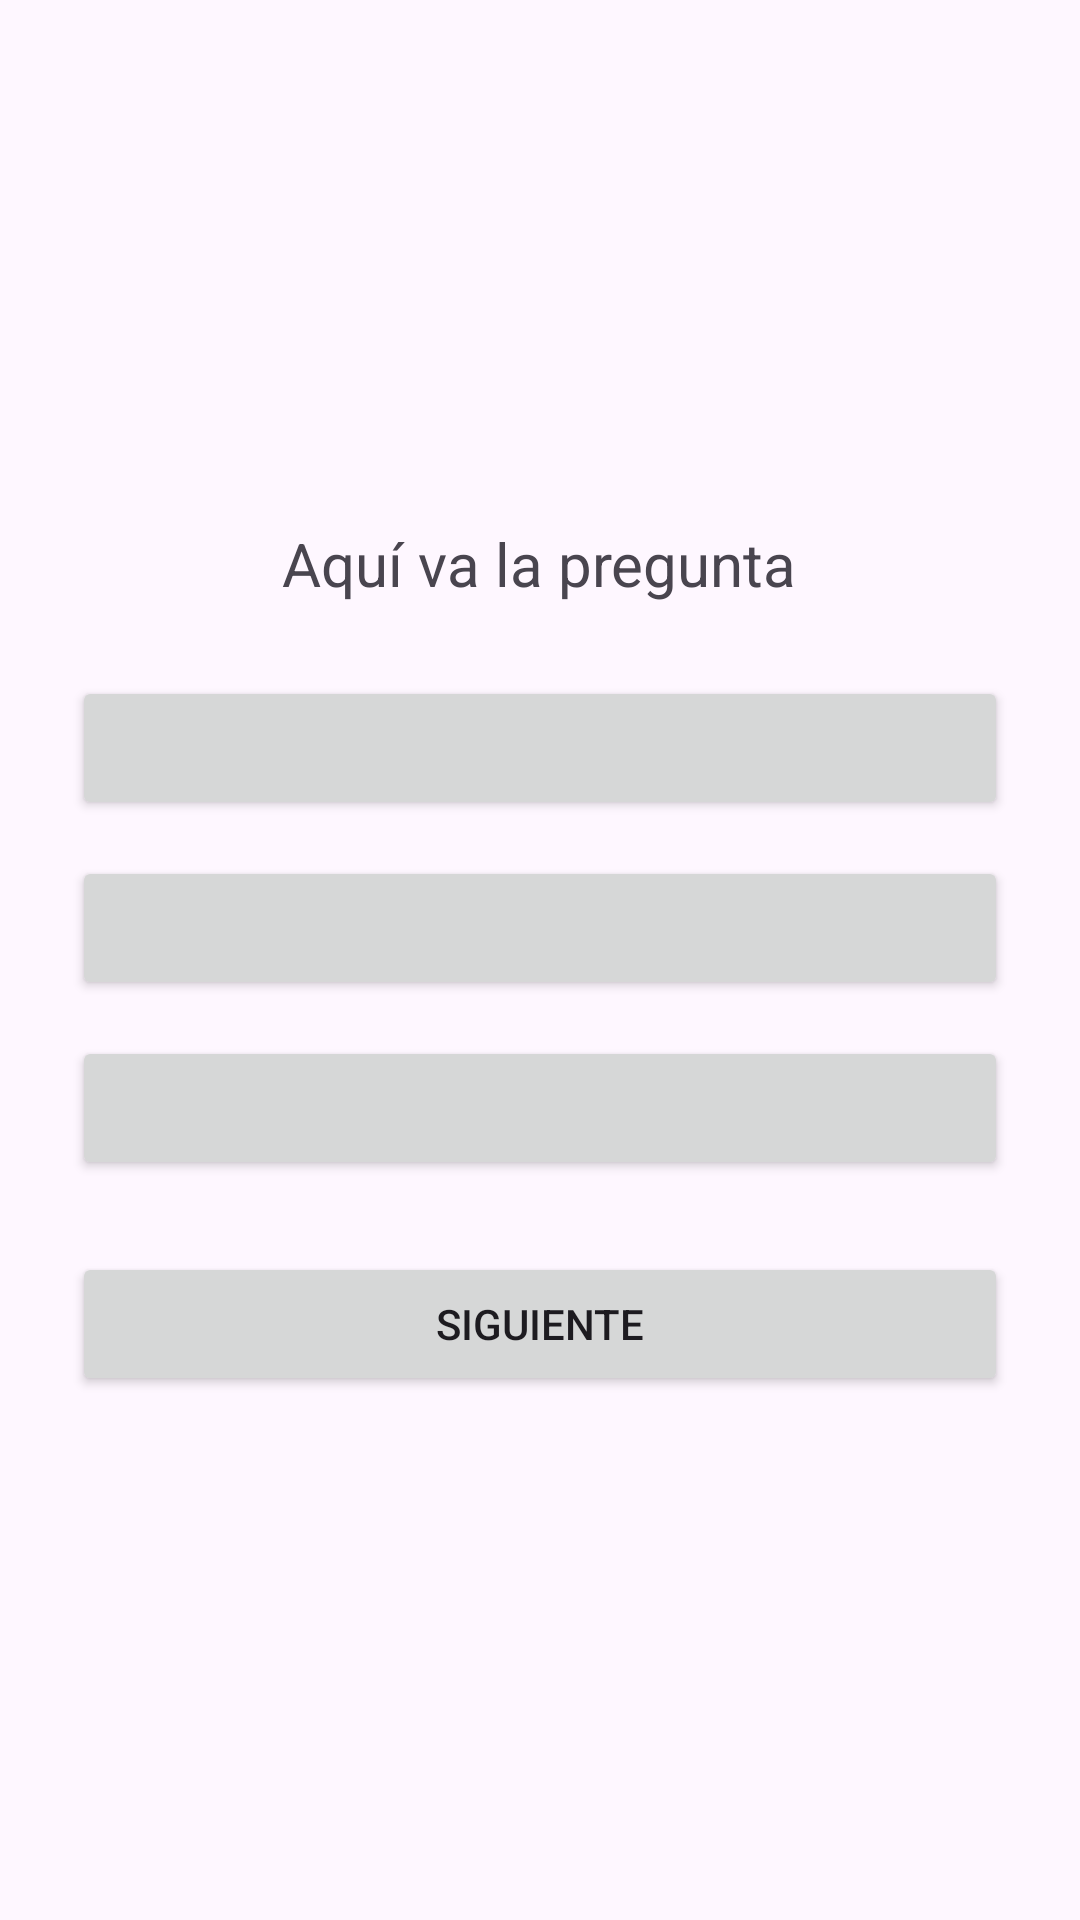

Produce the Android XML layout that renders to this screen, including the resource entries it uses.
<!-- AndroidManifest.xml: application theme Theme.HappyBrain -->
<!-- res/layout/activity_preguntas.xml -->
<LinearLayout
    xmlns:android="http://schemas.android.com/apk/res/android"
    xmlns:tools="http://schemas.android.com/tools"
    android:orientation="vertical"
    android:padding="24dp"
    android:gravity="center"
    android:layout_width="match_parent"
    android:layout_height="match_parent">

    <TextView
        android:id="@+id/txtPregunta"
        android:text="Aquí va la pregunta"
        android:textSize="20sp"
        android:layout_marginBottom="24dp"
        android:layout_width="wrap_content"
        android:layout_height="wrap_content" />

    <Button
        android:id="@+id/btnOpcion1"
        android:layout_width="match_parent"
        android:layout_height="wrap_content"
        android:layout_marginBottom="12dp"
        tools:ignore="SpeakableTextPresentCheck" />

    <Button
        android:id="@+id/btnOpcion2"
        android:layout_width="match_parent"
        android:layout_height="wrap_content"
        android:layout_marginBottom="12dp"
        tools:ignore="SpeakableTextPresentCheck" />

    <Button
        android:id="@+id/btnOpcion3"
        android:layout_width="match_parent"
        android:layout_height="wrap_content"
        android:layout_marginBottom="24dp"
        tools:ignore="SpeakableTextPresentCheck" />

    <Button
        android:id="@+id/btnSiguiente"
        android:text="Siguiente"
        android:layout_width="match_parent"
        android:layout_height="wrap_content" />
</LinearLayout>
<!-- resources referenced by this layout -->
<resources>
  <style name="Theme.HappyBrain" parent="Base.Theme.HappyBrain" />
  <style name="Base.Theme.HappyBrain" parent="Theme.Material3.DayNight.NoActionBar">
          
          
      </style>
</resources>
